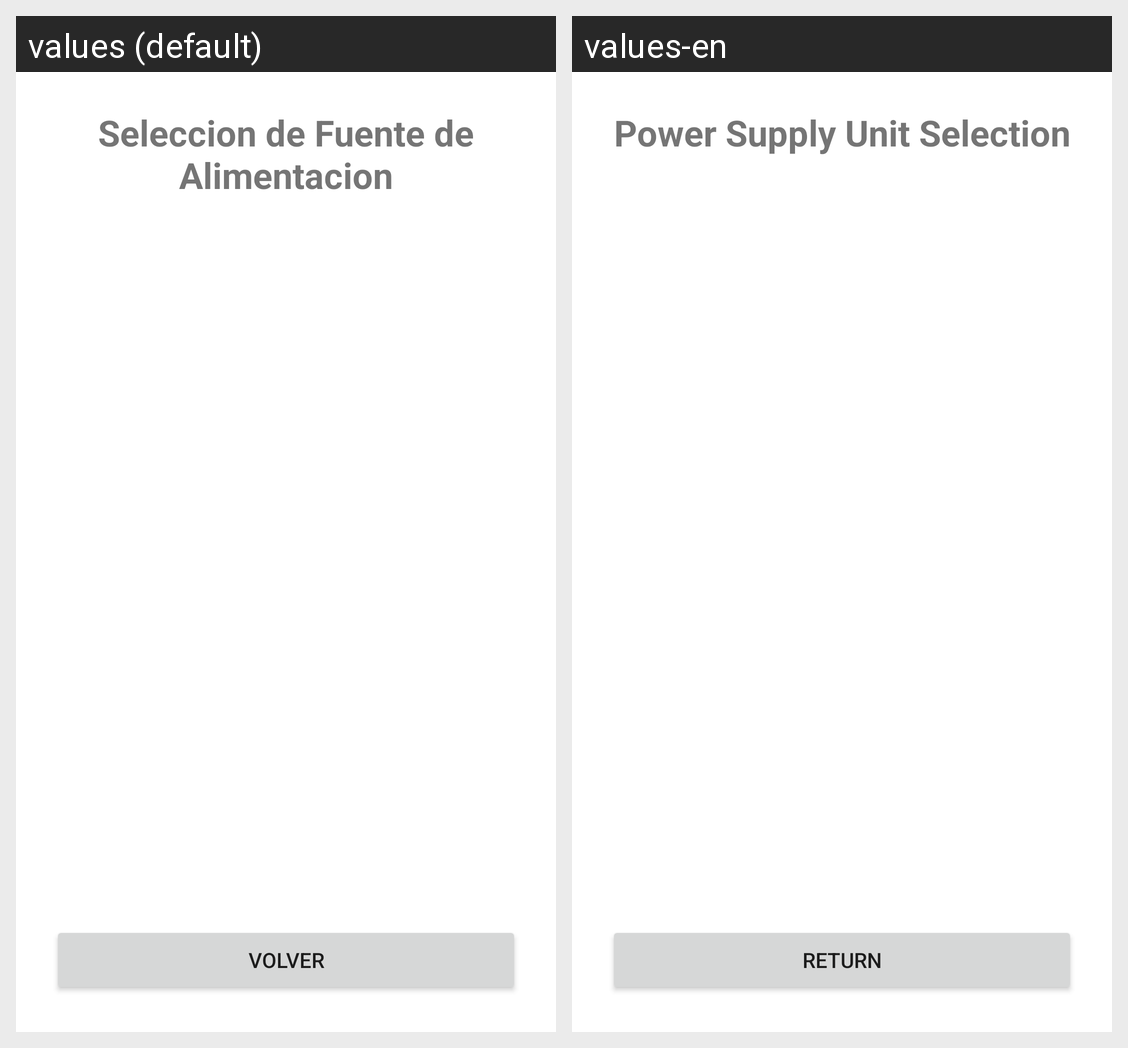

For this localized Android screen grid, give each drawn string resource with its value in every locale shown.
Android screen res/layout/activity_seventh.xml rendered under 2 locales, left to right: values (default), values-en. Device: Nexus 5 (rendered at 1080×1920; each locale shown at half size, 540×960, under a caption strip naming it); theme Theme.TFGAPP.
Strings drawn on this screen, with the default value and each locale's value (text and hints the layout hard-codes, and strings that could not be matched under every locale, appear in the picture but are not listed):

seleccion_de_fuente_de_alimentacion
  values: Seleccion de Fuente de Alimentacion
  values-en: Power Supply Unit Selection

volver
  values: Volver
  values-en: Return
